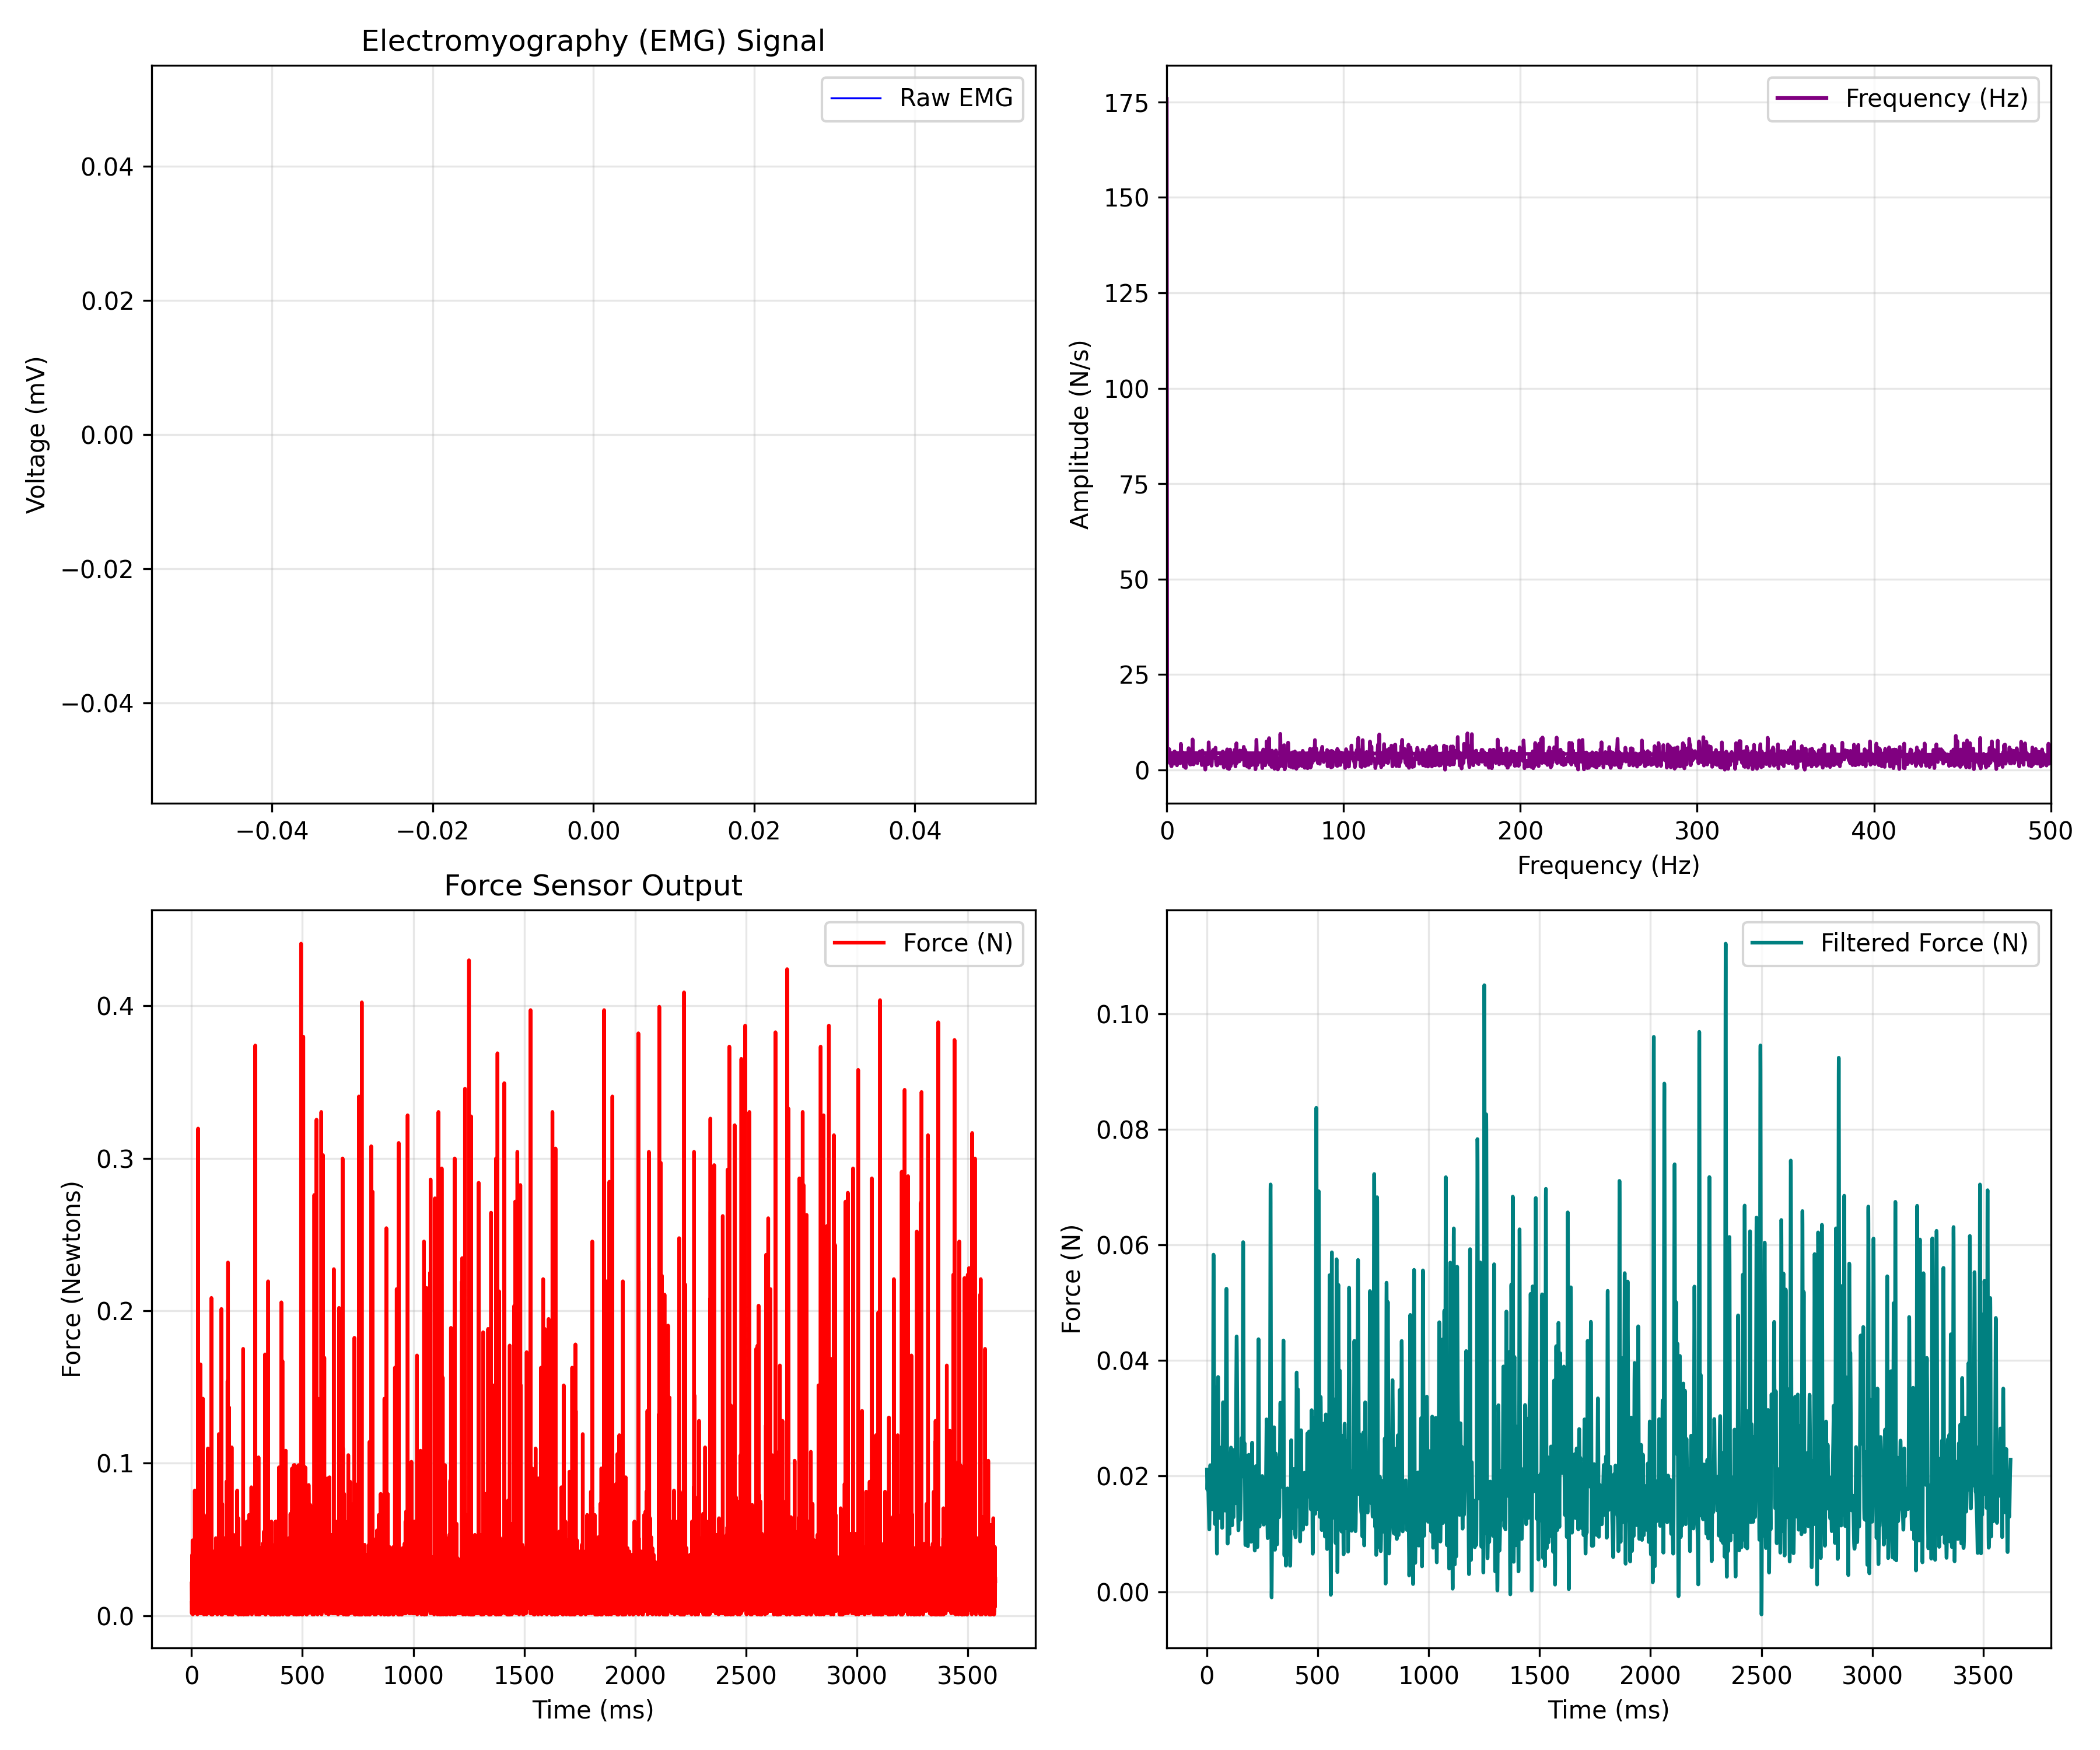

The table this chart was drawn from, first rows:
EMG_time_ms, EMG_value, FORCE_time_ms, FORCE_newtons
, , 0.471, 0.02106
, , 0.929, 0.01016
, , 1.396, 0.001447
, , 1.862, 0.009446
, , 2.328, 0.005088
, , 2.794, 0.007267
, , 3.258, 0.03995
, , 3.724, 0.02106
, , 4.184, 0.02977
, , 4.655, 0.04938
, , 5.117, 0.007267
, , 5.58, 0.0247
, , 6.05, 0.0007311
, , 6.513, 0.00291
, , 6.979, 0.01816
, , 7.442, 0.0167
, , 7.907, 0.009446
, , 8.373, 0.0247
, , 8.839, 0.0167
, , 9.303, 0.003626
, , 9.769, 0.0472
, , 10.24, 0.005088
, , 10.69, 0.001447
, , 11.16, 0.007267
, , 11.63, 0.007267
, , 12.1, 0.003626
, , 12.56, 0.01888
, , 13.03, 0.01234
, , 13.49, 0.007267
, , 13.95, 0.01234
, , 14.42, 0.02323
, , 14.88, 0.08206
, , 15.35, 0.007267
, , 15.81, 0.007267
, , 16.28, 0.007267
, , 16.74, 0.009446
, , 17.21, 0.02541
, , 17.68, 0.01234
, , 18.14, 0.04648
, , 18.61, 0.01598
, , 19.07, 0.007267
, , 19.54, 0.03123
, , 20, 0.01888
, , 20.46, 0.005088
, , 20.93, 0.02106
, , 21.39, 0.05302
, , 21.86, 0.007267
, , 22.32, 0.01452
, , 22.79, 0.001447
, , 23.25, 0.04648
, , 23.72, 0.007267
, , 24.18, 0.01234
, , 24.65, 0.02106
, , 25.11, 0.007267
, , 25.58, 0.02759
, , 26.04, 0.06391
, , 26.51, 0.0007311
, , 26.97, 0.003626
, , 27.44, 0.01016
, , 27.9, 0.001447
... 7,732 more rows
